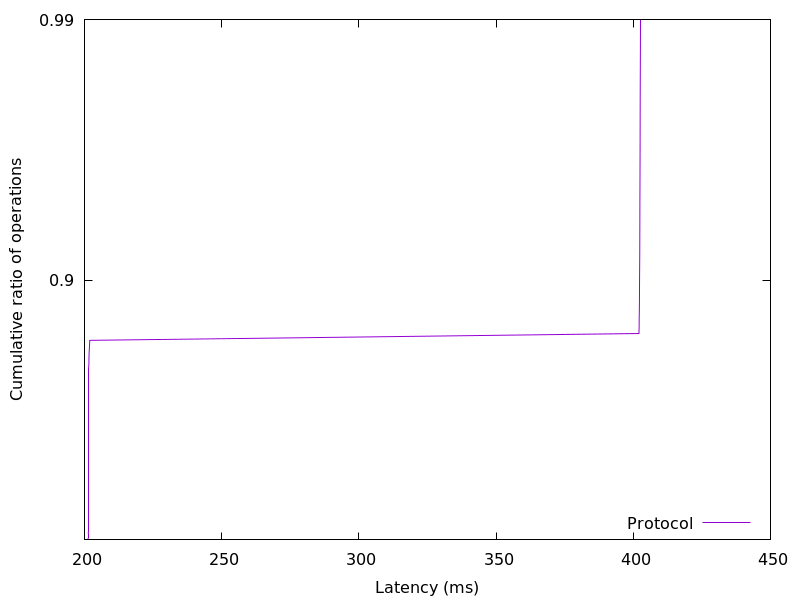

Source data for this figure (header and first rows):
201.313506, 0.01
201.3, 0.02
201.3, 0.03
201.4, 0.04
201.4, 0.05
201.4, 0.06
201.4, 0.07
201.4, 0.08
201.4, 0.09
201.4, 0.1
201.4, 0.11
201.4, 0.12
201.4, 0.13
201.4, 0.14
201.4, 0.15
201.4, 0.16
201.4, 0.17
201.4, 0.18
201.4, 0.19
201.4, 0.2
201.4, 0.21
201.5, 0.22
201.5, 0.23
201.5, 0.24
201.5, 0.25
201.5, 0.26
201.5, 0.27
201.5, 0.28
201.5, 0.29
201.5, 0.3
201.5, 0.31
201.5, 0.32
201.5, 0.33
201.5, 0.34
201.5, 0.35
201.5, 0.36
201.5, 0.37
201.5, 0.38
201.5, 0.39
201.5, 0.4
201.5, 0.41
201.5, 0.42
201.5, 0.43
201.5, 0.44
201.5, 0.45
201.5, 0.46
201.5, 0.47
201.5, 0.48
201.5, 0.49
201.5, 0.5
201.5, 0.51
201.5, 0.52
201.5, 0.53
201.5, 0.54
201.5, 0.55
201.5, 0.56
201.5, 0.57
201.5, 0.58
201.5, 0.59
201.5, 0.6
201.5, 0.61
... 38 more rows
